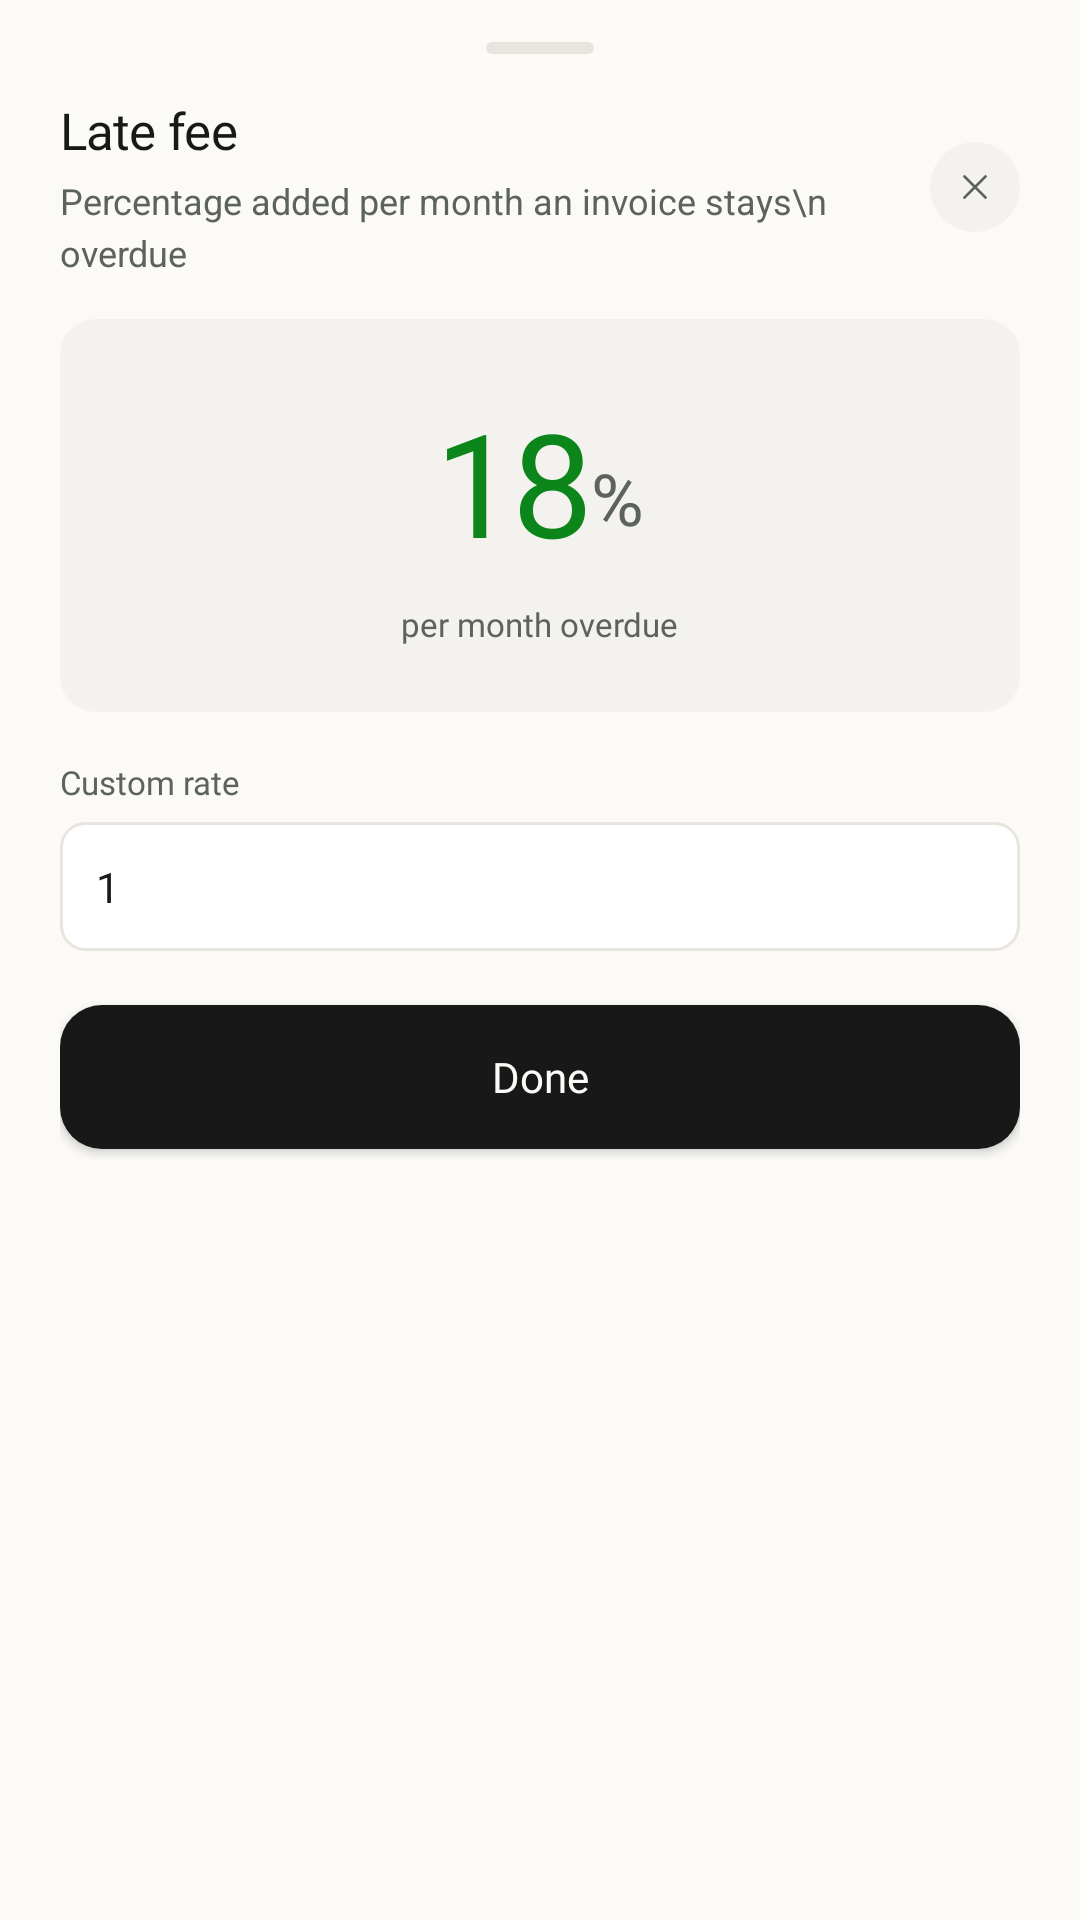

Write the Android layout XML for this screen, with the resource values it uses.
<!-- AndroidManifest.xml: application theme Theme.InvoiceGenerator -->
<!-- res/layout/bottom_sheet_late_fee.xml -->
<?xml version="1.0" encoding="utf-8"?>
<androidx.constraintlayout.widget.ConstraintLayout xmlns:android="http://schemas.android.com/apk/res/android"
    android:layout_width="match_parent"
    android:layout_height="wrap_content"
    xmlns:app="http://schemas.android.com/apk/res-auto"
    android:background="@drawable/bg_currency_picker_sheet"
    android:paddingHorizontal="20dp"
    android:paddingTop="8dp"
    android:paddingBottom="28dp">

    <view class="android.widget.ImageView"
        android:id="@+id/dragHandleTaxRate"
        android:layout_width="36dp"
        android:layout_height="4dp"
        android:layout_marginTop="6dp"
        android:background="@drawable/drag_handle_bg"
        app:layout_constraintStart_toStartOf="parent"
        app:layout_constraintEnd_toEndOf="parent"
        app:layout_constraintTop_toTopOf="parent"/>

    <LinearLayout
        android:id="@+id/taxRateTitleGroup"
        android:layout_width="0dp"
        android:layout_height="wrap_content"
        android:orientation="vertical"
        app:layout_constraintTop_toBottomOf="@id/dragHandleTaxRate"
        android:layout_marginTop="14dp"
        app:layout_constraintStart_toStartOf="parent"
        app:layout_constraintEnd_toStartOf="@id/closebtn"
        android:layout_marginEnd="12dp">

        <TextView
            android:id="@+id/lateFeeTitle"
            android:layout_width="wrap_content"
            android:layout_height="wrap_content"
            android:text="Late fee"
            android:fontFamily="@font/inter_bold"
            android:textSize="17sp"
            android:letterSpacing="-0.015"
            android:textColor="@color/btn_text_dark"/>

        <TextView
            android:id="@+id/lateFeeSubtitle"
            android:layout_width="wrap_content"
            android:layout_height="wrap_content"
            android:textSize="12sp"
            android:text="Percentage added per month an invoice stays\n overdue"
            android:layout_marginTop="4dp"
            android:textColor="@color/subheading_color_home"
            android:lineSpacingMultiplier="1.2"/>

    </LinearLayout>

    <ImageButton
        android:id="@+id/closebtn"
        android:layout_width="30dp"
        android:layout_height="30dp"
        android:background="@drawable/bg_cross_button"
        android:backgroundTint="@color/greyish_white"
        android:src="@drawable/ic_close"
        app:layout_constraintEnd_toEndOf="parent"
        app:layout_constraintTop_toTopOf="@id/taxRateTitleGroup"
        app:layout_constraintBottom_toBottomOf="@id/taxRateTitleGroup"/>

    <androidx.constraintlayout.widget.ConstraintLayout
        android:id="@+id/lateFeeDisplayBox"
        android:layout_width="match_parent"
        android:layout_height="wrap_content"
        android:background="@drawable/bg_invoice_prefix_display"
        android:padding="22dp"
        app:layout_constraintTop_toBottomOf="@id/taxRateTitleGroup"
        android:layout_marginTop="14dp"
        app:layout_constraintStart_toStartOf="parent"
        app:layout_constraintEnd_toEndOf="parent">

        <LinearLayout
            android:id="@+id/taxRateNumberRow"
            android:layout_width="wrap_content"
            android:layout_height="wrap_content"
            android:orientation="horizontal"
            android:gravity="bottom"
            app:layout_constraintTop_toTopOf="parent"
            app:layout_constraintStart_toStartOf="parent"
            app:layout_constraintEnd_toEndOf="parent">

            <TextView
                android:id="@+id/lateFeeDisplayValue"
                android:layout_width="wrap_content"
                android:layout_height="wrap_content"
                android:text="18"
                android:fontFamily="@font/inter_bold"
                android:textSize="48sp"
                android:letterSpacing="-0.03"
                android:textColor="@color/primary_green"/>

            <TextView
                android:id="@+id/taxRatePercentSign"
                android:layout_width="wrap_content"
                android:layout_height="wrap_content"
                android:text="%"
                android:fontFamily="@font/inter_semibold"
                android:textSize="24sp"
                android:layout_marginBottom="4dp"
                android:textColor="@color/subheading_color_home"/>

        </LinearLayout>

        <TextView
            android:layout_width="wrap_content"
            android:layout_height="wrap_content"
            app:layout_constraintTop_toBottomOf="@id/taxRateNumberRow"
            android:layout_marginTop="8dp"
            app:layout_constraintStart_toStartOf="parent"
            app:layout_constraintEnd_toEndOf="parent"
            android:text="per month overdue"
            android:fontFamily="@font/inter"
            android:textSize="11sp"
            android:textColor="@color/text_grey"/>

    </androidx.constraintlayout.widget.ConstraintLayout>



    <com.google.android.material.chip.ChipGroup
        android:id="@+id/latefeeRatesChipGroup"
        android:layout_width="match_parent"
        android:layout_height="wrap_content"
        android:layout_marginTop="10dp"
        app:layout_constraintTop_toBottomOf="@id/lateFeeDisplayBox"
        app:layout_constraintStart_toStartOf="parent"
        app:layout_constraintEnd_toEndOf="parent"
        app:singleSelection="true"
        app:selectionRequired="false"
        app:chipSpacingHorizontal="6dp"
        app:chipSpacingVertical="6dp"/>

    <TextView
        android:id="@+id/customRateHeading"
        android:layout_width="wrap_content"
        android:layout_height="wrap_content"
        android:text="Custom rate"
        android:fontFamily="@font/inter_medium"
        android:textSize="11sp"
        android:textColor="@color/text_grey"
        android:layout_marginTop="6dp"
        app:layout_constraintStart_toStartOf="parent"
        app:layout_constraintTop_toBottomOf="@id/latefeeRatesChipGroup"/>

    <EditText
        android:id="@+id/customRateInput"
        android:layout_width="match_parent"
        android:layout_height="wrap_content"
        android:fontFamily="@font/inter_medium"
        android:text="1"
        android:background="@drawable/bg_input_field"
        android:padding="12dp"
        android:textSize="14sp"
        android:textColor="@color/text_primary"
        android:layout_marginTop="6dp"
        app:layout_constraintTop_toBottomOf="@id/customRateHeading"
        app:layout_constraintStart_toStartOf="parent"
        app:layout_constraintEnd_toEndOf="parent"/>

    <Button
        android:id="@+id/doneBtn"
        android:layout_width="match_parent"
        android:layout_height="wrap_content"
        android:layout_marginTop="18dp"
        android:text="Done"
        android:textAllCaps="false"
        android:textSize="14sp"
        android:fontFamily="@font/inter_semibold"
        android:textColor="@color/bg_cream"
        app:backgroundTint="@null"
        android:background="@drawable/green_btn_bg"
        android:backgroundTint="@color/btn_bg_dark"
        app:layout_constraintTop_toBottomOf="@id/customRateInput"
        app:layout_constraintStart_toStartOf="parent"
        app:layout_constraintEnd_toEndOf="parent"/>

</androidx.constraintlayout.widget.ConstraintLayout>
<!-- resources referenced by this layout -->
<resources>
  <color name="bg_cream">#FBFAF7</color>
  <color name="btn_bg_dark">#171817</color>
  <color name="btn_text_dark">#171817</color>
  <color name="greyish_white">#F4F2EE</color>
  <color name="primary_green">#0C861A</color>
  <color name="subheading_color_home">#5C625E</color>
  <color name="text_grey">#5C625E</color>
  <color name="text_primary">#171817</color>
  <!-- drawable bg_cross_button (drawable) -->
  <?xml version="1.0" encoding="utf-8"?>
  <shape xmlns:android="http://schemas.android.com/apk/res/android">
      <corners android:radius="999dp"/>
      <solid android:color="@color/greyish_white" />
  </shape>
  <!-- drawable bg_currency_picker_sheet (drawable) -->
  <?xml version="1.0" encoding="utf-8"?>
  <shape xmlns:android="http://schemas.android.com/apk/res/android">
      <corners android:topLeftRadius="18dp" android:topRightRadius="18dp"/>
      <solid android:color="@color/bg_cream"/>
  </shape>
  <!-- drawable bg_input_field (drawable) -->
  <?xml version="1.0" encoding="utf-8"?>
  <shape xmlns:android="http://schemas.android.com/apk/res/android">
      <solid android:color="@color/white"/>
      <corners android:radius="8dp"/>
      <stroke android:width="1dp" android:color="@color/btn_border_light"/>
  </shape>
  <!-- drawable bg_invoice_prefix_display (drawable) -->
  <?xml version="1.0" encoding="utf-8"?>
  <shape xmlns:android="http://schemas.android.com/apk/res/android">
      <solid android:color="@color/greyish_white"/>
      <corners android:radius="12dp"/>
  </shape>
  <!-- drawable drag_handle_bg (drawable) -->
  <?xml version="1.0" encoding="utf-8"?>
  <shape xmlns:android="http://schemas.android.com/apk/res/android">
      <solid android:color="@color/btn_border_light" />
      <corners android:radius="2dp" />
  </shape>
  <!-- drawable green_btn_bg (drawable) -->
  <?xml version="1.0" encoding="utf-8"?>
  <shape xmlns:android="http://schemas.android.com/apk/res/android">
      <solid android:color="#0C861A" />
      <corners android:radius="14dp" />
  </shape>
  <!-- drawable ic_close (drawable) -->
  <?xml version="1.0" encoding="utf-8"?>
  <vector xmlns:android="http://schemas.android.com/apk/res/android"
      android:width="14dp"
      android:height="14dp"
      android:viewportWidth="24"
      android:viewportHeight="24">
  
      <path
          android:pathData="M6,6 L18,18"
          android:strokeColor="@color/text_grey"
          android:strokeWidth="1.6"
          android:strokeLineCap="round"
          android:strokeLineJoin="round" />
  
      <path
          android:pathData="M18,6 L6,18"
          android:strokeColor="@color/text_grey"
          android:strokeWidth="1.6"
          android:strokeLineCap="round"
          android:strokeLineJoin="round" />
  
  </vector>
  <style name="Theme.InvoiceGenerator" parent="Base.Theme.InvoiceGenerator" />
  <color name="white">#FFFFFF</color>
  <color name="btn_border_light">#E8E5DF</color>
  <style name="Base.Theme.InvoiceGenerator" parent="Theme.Material3.DayNight.NoActionBar">
          <item name="android:navigationBarColor">@android:color/transparent</item>
          <item name="android:statusBarColor">@android:color/transparent</item>
          <item name="android:windowBackground">@color/bg_cream</item>
          <item name="android:windowLightNavigationBar" tools:targetApi="o_mr1">true</item>
          <item name="colorPrimary">@color/primary_green</item>
          <item name="colorSecondary">@color/primary_green</item>
          <item name="colorControlActivated">@color/primary_green</item>
      </style>
</resources>
